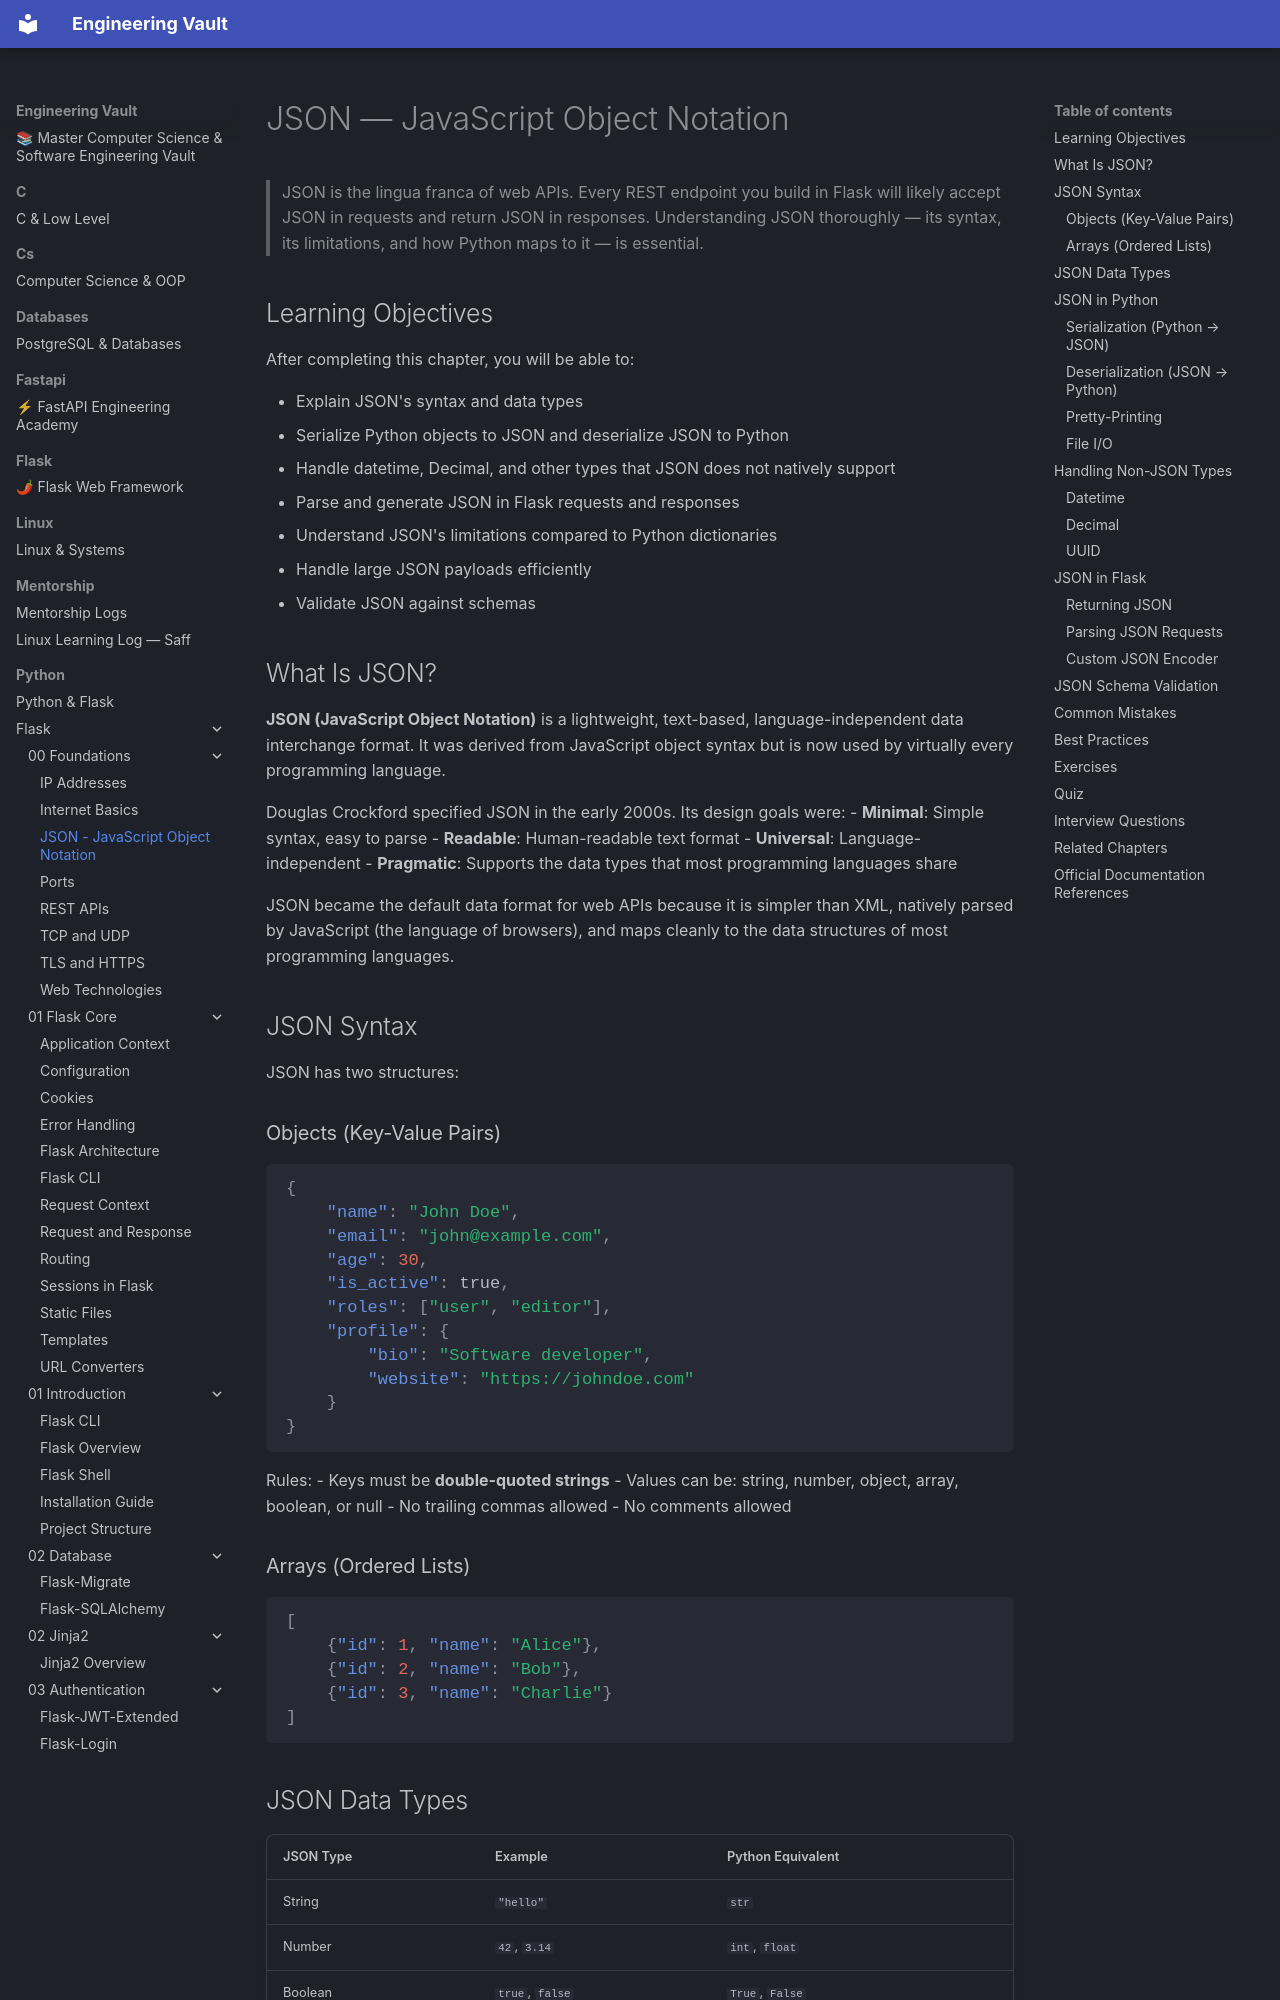

repository: Saff9/engineering-vault · page: python/Flask/00-Foundations/JSON/index.html · generator: mkdocs

---
title: JSON - JavaScript Object Notation
description: The universal data format of modern web APIs — how to serialize, deserialize, and work with JSON in Python and Flask
chapter: 00-Foundations
tags:
  - json
  - serialization
  - data-format
  - api
  - foundations
difficulty: Beginner
prerequisites:
  - [[00-Foundations/HTTP]]
---

# JSON — JavaScript Object Notation

> JSON is the lingua franca of web APIs. Every REST endpoint you build in Flask will likely accept JSON in requests and return JSON in responses. Understanding JSON thoroughly — its syntax, its limitations, and how Python maps to it — is essential.

## Learning Objectives

After completing this chapter, you will be able to:

- Explain JSON's syntax and data types
- Serialize Python objects to JSON and deserialize JSON to Python
- Handle datetime, Decimal, and other types that JSON does not natively support
- Parse and generate JSON in Flask requests and responses
- Understand JSON's limitations compared to Python dictionaries
- Handle large JSON payloads efficiently
- Validate JSON against schemas

## What Is JSON?

**JSON (JavaScript Object Notation)** is a lightweight, text-based, language-independent data interchange format. It was derived from JavaScript object syntax but is now used by virtually every programming language.

Douglas Crockford specified JSON in the early 2000s. Its design goals were:
- **Minimal**: Simple syntax, easy to parse
- **Readable**: Human-readable text format
- **Universal**: Language-independent
- **Pragmatic**: Supports the data types that most programming languages share

JSON became the default data format for web APIs because it is simpler than XML, natively parsed by JavaScript (the language of browsers), and maps cleanly to the data structures of most programming languages.

## JSON Syntax

JSON has two structures:

### Objects (Key-Value Pairs)

```json
{
    "name": "John Doe",
    "email": "john@example.com",
    "age": 30,
    "is_active": true,
    "roles": ["user", "editor"],
    "profile": {
        "bio": "Software developer",
        "website": "https://johndoe.com"
    }
}
```

Rules:
- Keys must be **double-quoted strings**
- Values can be: string, number, object, array, boolean, or null
- No trailing commas allowed
- No comments allowed
